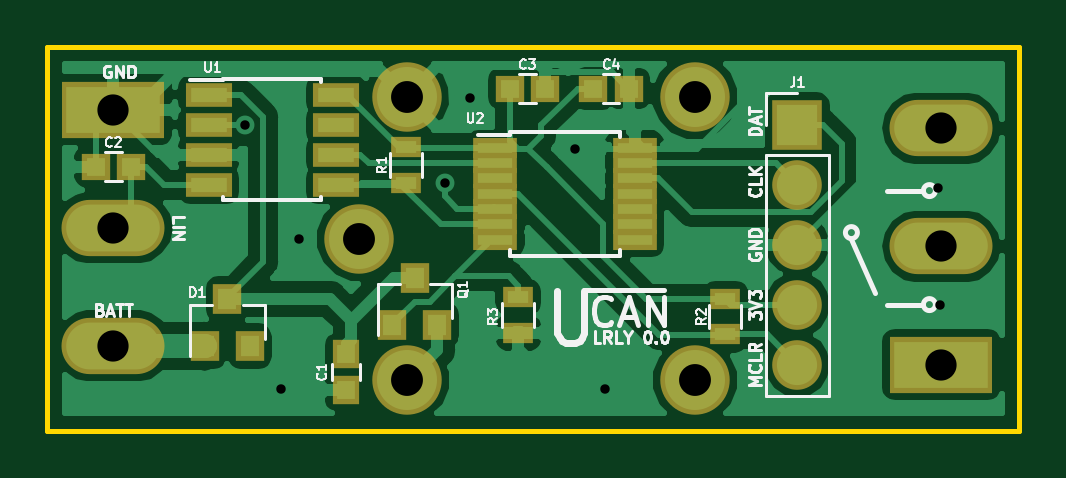
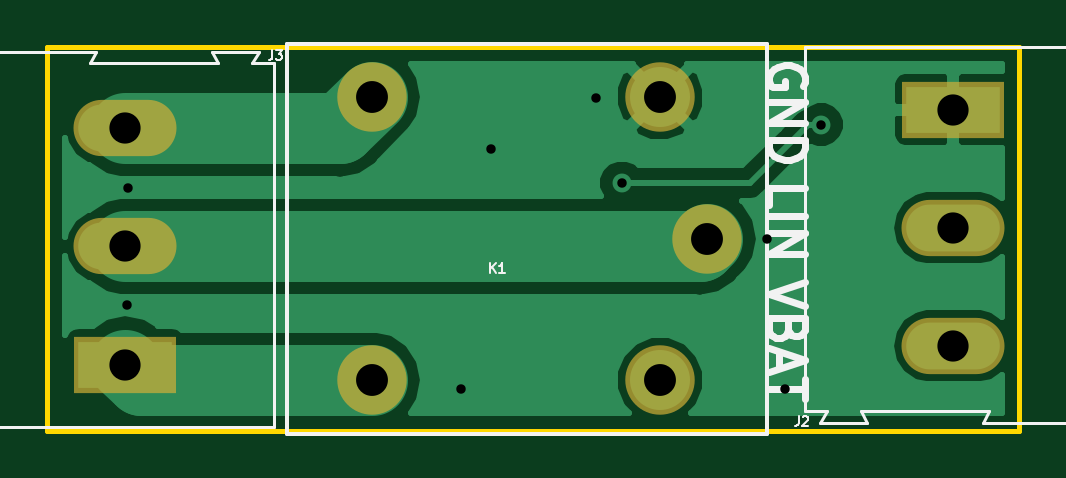
Circuit board: 11 layer files. Board 41.1 x 16.3 mm.
- bottom_copper: lin_bb-B.Cu.gbr (13654 bytes)
- bottom_mask: lin_bb-B.Mask.gbr (972 bytes)
- paste: lin_bb-B.Paste.gbr (562 bytes)
- bottom_silk: lin_bb-B.SilkS.gbr (5311 bytes)
- outline: lin_bb-Edge.Cuts.gbr (824 bytes)
- top_copper: lin_bb-F.Cu.gbr (47243 bytes)
- top_mask: lin_bb-F.Mask.gbr (2545 bytes)
- paste: lin_bb-F.Paste.gbr (2135 bytes)
- top_silk: lin_bb-F.SilkS.gbr (19790 bytes)
- drill: lin_bb-NPTH.drl (175 bytes)
- drill: lin_bb-PTH.drl (514 bytes)

=== bottom_copper: lin_bb-B.Cu.gbr (13654 bytes, source omitted) ===
=== bottom_mask: lin_bb-B.Mask.gbr ===
G04 #@! TF.GenerationSoftware,KiCad,Pcbnew,(2018-02-16 revision c95340fba)-makepkg*
G04 #@! TF.CreationDate,2018-04-16T21:08:27+02:00*
G04 #@! TF.ProjectId,lin_bb,6C696E5F62622E6B696361645F706362,rev?*
G04 #@! TF.SameCoordinates,Original*
G04 #@! TF.FileFunction,Soldermask,Bot*
G04 #@! TF.FilePolarity,Negative*
%FSLAX46Y46*%
G04 Gerber Fmt 4.6, Leading zero omitted, Abs format (unit mm)*
G04 Created by KiCad (PCBNEW (2018-02-16 revision c95340fba)-makepkg) date 04/16/18 21:08:27*
%MOMM*%
%LPD*%
G01*
G04 APERTURE LIST*
%ADD10O,4.360000X2.380000*%
%ADD11R,4.360000X2.380000*%
%ADD12C,2.940000*%
G04 APERTURE END LIST*
D10*
X137922000Y-120871000D03*
X137922000Y-115871000D03*
D11*
X137922000Y-110871000D03*
D10*
X172974000Y-111666000D03*
X172974000Y-116666000D03*
D11*
X172974000Y-121666000D03*
D12*
X162536000Y-122332000D03*
X148336000Y-116332000D03*
X162536000Y-110332000D03*
X150336000Y-122332000D03*
X150336000Y-110332000D03*
M02*

=== paste: lin_bb-B.Paste.gbr ===
G04 #@! TF.GenerationSoftware,KiCad,Pcbnew,(2018-02-16 revision c95340fba)-makepkg*
G04 #@! TF.CreationDate,2018-04-16T21:08:27+02:00*
G04 #@! TF.ProjectId,lin_bb,6C696E5F62622E6B696361645F706362,rev?*
G04 #@! TF.SameCoordinates,Original*
G04 #@! TF.FileFunction,Paste,Bot*
G04 #@! TF.FilePolarity,Positive*
%FSLAX46Y46*%
G04 Gerber Fmt 4.6, Leading zero omitted, Abs format (unit mm)*
G04 Created by KiCad (PCBNEW (2018-02-16 revision c95340fba)-makepkg) date 04/16/18 21:08:27*
%MOMM*%
%LPD*%
G01*
G04 APERTURE LIST*
G04 APERTURE END LIST*
M02*

=== bottom_silk: lin_bb-B.SilkS.gbr ===
G04 #@! TF.GenerationSoftware,KiCad,Pcbnew,(2018-02-16 revision c95340fba)-makepkg*
G04 #@! TF.CreationDate,2018-04-16T21:08:27+02:00*
G04 #@! TF.ProjectId,lin_bb,6C696E5F62622E6B696361645F706362,rev?*
G04 #@! TF.SameCoordinates,Original*
G04 #@! TF.FileFunction,Legend,Bot*
G04 #@! TF.FilePolarity,Positive*
%FSLAX46Y46*%
G04 Gerber Fmt 4.6, Leading zero omitted, Abs format (unit mm)*
G04 Created by KiCad (PCBNEW (2018-02-16 revision c95340fba)-makepkg) date 04/16/18 21:08:27*
%MOMM*%
%LPD*%
G01*
G04 APERTURE LIST*
%ADD10C,0.300000*%
%ADD11C,0.120000*%
%ADD12C,0.150000*%
%ADD13C,0.100000*%
G04 APERTURE END LIST*
D10*
X144212571Y-118185714D02*
X145712571Y-118685714D01*
X144212571Y-119185714D01*
X144926857Y-120185714D02*
X144998285Y-120400000D01*
X145069714Y-120471428D01*
X145212571Y-120542857D01*
X145426857Y-120542857D01*
X145569714Y-120471428D01*
X145641142Y-120400000D01*
X145712571Y-120257142D01*
X145712571Y-119685714D01*
X144212571Y-119685714D01*
X144212571Y-120185714D01*
X144284000Y-120328571D01*
X144355428Y-120400000D01*
X144498285Y-120471428D01*
X144641142Y-120471428D01*
X144784000Y-120400000D01*
X144855428Y-120328571D01*
X144926857Y-120185714D01*
X144926857Y-119685714D01*
X145284000Y-121114285D02*
X145284000Y-121828571D01*
X145712571Y-120971428D02*
X144212571Y-121471428D01*
X145712571Y-121971428D01*
X144212571Y-122257142D02*
X144212571Y-123114285D01*
X145712571Y-122685714D02*
X144212571Y-122685714D01*
X145712571Y-114891428D02*
X145712571Y-114177142D01*
X144212571Y-114177142D01*
X145712571Y-115391428D02*
X144212571Y-115391428D01*
X145712571Y-116105714D02*
X144212571Y-116105714D01*
X145712571Y-116962857D01*
X144212571Y-116962857D01*
X144284000Y-109855142D02*
X144212571Y-109712285D01*
X144212571Y-109498000D01*
X144284000Y-109283714D01*
X144426857Y-109140857D01*
X144569714Y-109069428D01*
X144855428Y-108998000D01*
X145069714Y-108998000D01*
X145355428Y-109069428D01*
X145498285Y-109140857D01*
X145641142Y-109283714D01*
X145712571Y-109498000D01*
X145712571Y-109640857D01*
X145641142Y-109855142D01*
X145569714Y-109926571D01*
X145069714Y-109926571D01*
X145069714Y-109640857D01*
X145712571Y-110569428D02*
X144212571Y-110569428D01*
X145712571Y-111426571D01*
X144212571Y-111426571D01*
X145712571Y-112140857D02*
X144212571Y-112140857D01*
X144212571Y-112498000D01*
X144284000Y-112712285D01*
X144426857Y-112855142D01*
X144569714Y-112926571D01*
X144855428Y-112998000D01*
X145069714Y-112998000D01*
X145355428Y-112926571D01*
X145498285Y-112855142D01*
X145641142Y-112712285D01*
X145712571Y-112498000D01*
X145712571Y-112140857D01*
D11*
X131622000Y-124121000D02*
X131622000Y-108221000D01*
X136672000Y-124121000D02*
X131622000Y-124121000D01*
X136422000Y-123621000D02*
X136672000Y-124121000D01*
X141822000Y-123621000D02*
X136422000Y-123621000D01*
X141572000Y-124121000D02*
X141822000Y-123621000D01*
X143572000Y-124121000D02*
X141572000Y-124121000D01*
X143272000Y-123621000D02*
X143572000Y-124121000D01*
X144222000Y-123621000D02*
X143272000Y-123621000D01*
X144222000Y-108221000D02*
X144222000Y-123621000D01*
X131622000Y-108221000D02*
X144222000Y-108221000D01*
X179274000Y-108416000D02*
X179274000Y-124316000D01*
X174224000Y-108416000D02*
X179274000Y-108416000D01*
X174474000Y-108916000D02*
X174224000Y-108416000D01*
X169074000Y-108916000D02*
X174474000Y-108916000D01*
X169324000Y-108416000D02*
X169074000Y-108916000D01*
X167324000Y-108416000D02*
X169324000Y-108416000D01*
X167624000Y-108916000D02*
X167324000Y-108416000D01*
X166674000Y-108916000D02*
X167624000Y-108916000D01*
X166674000Y-124316000D02*
X166674000Y-108916000D01*
X179274000Y-124316000D02*
X166674000Y-124316000D01*
D12*
X166116000Y-124587000D02*
X145796000Y-124587000D01*
X166116000Y-108077000D02*
X166116000Y-124587000D01*
X145796000Y-108077000D02*
X166116000Y-108077000D01*
X145796000Y-124587000D02*
X145796000Y-108077000D01*
D13*
X144468833Y-123859952D02*
X144468833Y-124145666D01*
X144487880Y-124202809D01*
X144525976Y-124240904D01*
X144583119Y-124259952D01*
X144621214Y-124259952D01*
X144297404Y-123898047D02*
X144278357Y-123879000D01*
X144240261Y-123859952D01*
X144145023Y-123859952D01*
X144106928Y-123879000D01*
X144087880Y-123898047D01*
X144068833Y-123936142D01*
X144068833Y-123974238D01*
X144087880Y-124031380D01*
X144316452Y-124259952D01*
X144068833Y-124259952D01*
X166757333Y-108365952D02*
X166757333Y-108651666D01*
X166776380Y-108708809D01*
X166814476Y-108746904D01*
X166871619Y-108765952D01*
X166909714Y-108765952D01*
X166604952Y-108365952D02*
X166357333Y-108365952D01*
X166490666Y-108518333D01*
X166433523Y-108518333D01*
X166395428Y-108537380D01*
X166376380Y-108556428D01*
X166357333Y-108594523D01*
X166357333Y-108689761D01*
X166376380Y-108727857D01*
X166395428Y-108746904D01*
X166433523Y-108765952D01*
X166547809Y-108765952D01*
X166585904Y-108746904D01*
X166604952Y-108727857D01*
X157521238Y-117782952D02*
X157521238Y-117382952D01*
X157292666Y-117782952D02*
X157464095Y-117554380D01*
X157292666Y-117382952D02*
X157521238Y-117611523D01*
X156911714Y-117782952D02*
X157140285Y-117782952D01*
X157026000Y-117782952D02*
X157026000Y-117382952D01*
X157064095Y-117440095D01*
X157102190Y-117478190D01*
X157140285Y-117497238D01*
M02*

=== outline: lin_bb-Edge.Cuts.gbr ===
G04 #@! TF.GenerationSoftware,KiCad,Pcbnew,(2018-02-16 revision c95340fba)-makepkg*
G04 #@! TF.CreationDate,2018-04-16T21:08:27+02:00*
G04 #@! TF.ProjectId,lin_bb,6C696E5F62622E6B696361645F706362,rev?*
G04 #@! TF.SameCoordinates,Original*
G04 #@! TF.FileFunction,Profile,NP*
%FSLAX46Y46*%
G04 Gerber Fmt 4.6, Leading zero omitted, Abs format (unit mm)*
G04 Created by KiCad (PCBNEW (2018-02-16 revision c95340fba)-makepkg) date 04/16/18 21:08:27*
%MOMM*%
%LPD*%
G01*
G04 APERTURE LIST*
%ADD10C,0.200000*%
G04 APERTURE END LIST*
D10*
X176276000Y-108204000D02*
X135128000Y-108204000D01*
X176276000Y-108458000D02*
X176276000Y-108204000D01*
X176276000Y-124460000D02*
X176276000Y-108458000D01*
X135128000Y-124460000D02*
X176276000Y-124460000D01*
X135128000Y-108204000D02*
X135128000Y-124460000D01*
M02*

=== top_copper: lin_bb-F.Cu.gbr (47243 bytes, source omitted) ===
=== top_mask: lin_bb-F.Mask.gbr ===
G04 #@! TF.GenerationSoftware,KiCad,Pcbnew,(2018-02-16 revision c95340fba)-makepkg*
G04 #@! TF.CreationDate,2018-04-16T21:08:27+02:00*
G04 #@! TF.ProjectId,lin_bb,6C696E5F62622E6B696361645F706362,rev?*
G04 #@! TF.SameCoordinates,Original*
G04 #@! TF.FileFunction,Soldermask,Top*
G04 #@! TF.FilePolarity,Negative*
%FSLAX46Y46*%
G04 Gerber Fmt 4.6, Leading zero omitted, Abs format (unit mm)*
G04 Created by KiCad (PCBNEW (2018-02-16 revision c95340fba)-makepkg) date 04/16/18 21:08:27*
%MOMM*%
%LPD*%
G01*
G04 APERTURE LIST*
%ADD10R,1.150000X1.200000*%
%ADD11R,1.200000X1.150000*%
%ADD12O,2.100000X2.100000*%
%ADD13R,2.100000X2.100000*%
%ADD14O,4.360000X2.380000*%
%ADD15R,4.360000X2.380000*%
%ADD16R,1.300000X0.900000*%
%ADD17R,1.950000X1.000000*%
%ADD18R,1.200000X1.300000*%
%ADD19C,2.940000*%
%ADD20R,1.850000X0.850000*%
G04 APERTURE END LIST*
D10*
X147764500Y-122733500D03*
X147764500Y-121233500D03*
D11*
X138672000Y-113284000D03*
X137172000Y-113284000D03*
D12*
X166878000Y-121666000D03*
X166878000Y-119126000D03*
X166878000Y-116586000D03*
X166878000Y-114046000D03*
D13*
X166878000Y-111506000D03*
D14*
X137922000Y-120871000D03*
X137922000Y-115871000D03*
D15*
X137922000Y-110871000D03*
D16*
X150304500Y-112470500D03*
X150304500Y-113970500D03*
D17*
X147353000Y-110236000D03*
X147353000Y-111506000D03*
X147353000Y-112776000D03*
X147353000Y-114046000D03*
X141953000Y-114046000D03*
X141953000Y-112776000D03*
X141953000Y-111506000D03*
X141953000Y-110236000D03*
D14*
X172974000Y-111666000D03*
X172974000Y-116666000D03*
D15*
X172974000Y-121666000D03*
D11*
X154698000Y-109982000D03*
X156198000Y-109982000D03*
X159742000Y-109982000D03*
X158242000Y-109982000D03*
D18*
X142748000Y-118888000D03*
X143698000Y-120888000D03*
X141798000Y-120888000D03*
D19*
X162536000Y-122332000D03*
X148336000Y-116332000D03*
X162536000Y-110332000D03*
X150336000Y-122332000D03*
X150336000Y-110332000D03*
D16*
X163830000Y-118884000D03*
X163830000Y-120384000D03*
D18*
X150685500Y-117999000D03*
X151635500Y-119999000D03*
X149735500Y-119999000D03*
D20*
X159985500Y-112477000D03*
X159985500Y-113127000D03*
X159985500Y-113777000D03*
X159985500Y-114427000D03*
X159985500Y-115077000D03*
X159985500Y-115727000D03*
X159985500Y-116377000D03*
X154085500Y-116377000D03*
X154085500Y-115727000D03*
X154085500Y-115077000D03*
X154085500Y-114427000D03*
X154085500Y-113777000D03*
X154085500Y-113127000D03*
X154085500Y-112477000D03*
D16*
X155067000Y-120320500D03*
X155067000Y-118820500D03*
M02*

=== paste: lin_bb-F.Paste.gbr ===
G04 #@! TF.GenerationSoftware,KiCad,Pcbnew,(2018-02-16 revision c95340fba)-makepkg*
G04 #@! TF.CreationDate,2018-04-16T21:08:27+02:00*
G04 #@! TF.ProjectId,lin_bb,6C696E5F62622E6B696361645F706362,rev?*
G04 #@! TF.SameCoordinates,Original*
G04 #@! TF.FileFunction,Paste,Top*
G04 #@! TF.FilePolarity,Positive*
%FSLAX46Y46*%
G04 Gerber Fmt 4.6, Leading zero omitted, Abs format (unit mm)*
G04 Created by KiCad (PCBNEW (2018-02-16 revision c95340fba)-makepkg) date 04/16/18 21:08:27*
%MOMM*%
%LPD*%
G01*
G04 APERTURE LIST*
%ADD10R,0.750000X0.800000*%
%ADD11R,0.800000X0.750000*%
%ADD12O,1.700000X1.700000*%
%ADD13R,1.700000X1.700000*%
%ADD14R,0.900000X0.500000*%
%ADD15R,1.550000X0.600000*%
%ADD16R,0.800000X0.900000*%
%ADD17R,1.450000X0.450000*%
G04 APERTURE END LIST*
D10*
X147764500Y-122733500D03*
X147764500Y-121233500D03*
D11*
X138672000Y-113284000D03*
X137172000Y-113284000D03*
D12*
X166878000Y-121666000D03*
X166878000Y-119126000D03*
X166878000Y-116586000D03*
X166878000Y-114046000D03*
D13*
X166878000Y-111506000D03*
D14*
X150304500Y-112470500D03*
X150304500Y-113970500D03*
D15*
X147353000Y-110236000D03*
X147353000Y-111506000D03*
X147353000Y-112776000D03*
X147353000Y-114046000D03*
X141953000Y-114046000D03*
X141953000Y-112776000D03*
X141953000Y-111506000D03*
X141953000Y-110236000D03*
D11*
X154698000Y-109982000D03*
X156198000Y-109982000D03*
X159742000Y-109982000D03*
X158242000Y-109982000D03*
D16*
X142748000Y-118888000D03*
X143698000Y-120888000D03*
X141798000Y-120888000D03*
D14*
X163830000Y-118884000D03*
X163830000Y-120384000D03*
D16*
X150685500Y-117999000D03*
X151635500Y-119999000D03*
X149735500Y-119999000D03*
D17*
X159985500Y-112477000D03*
X159985500Y-113127000D03*
X159985500Y-113777000D03*
X159985500Y-114427000D03*
X159985500Y-115077000D03*
X159985500Y-115727000D03*
X159985500Y-116377000D03*
X154085500Y-116377000D03*
X154085500Y-115727000D03*
X154085500Y-115077000D03*
X154085500Y-114427000D03*
X154085500Y-113777000D03*
X154085500Y-113127000D03*
X154085500Y-112477000D03*
D14*
X155067000Y-120320500D03*
X155067000Y-118820500D03*
M02*

=== top_silk: lin_bb-F.SilkS.gbr (19790 bytes, source omitted) ===
=== drill: lin_bb-NPTH.drl ===
M48
;DRILL file {KiCad (2018-02-16 revision c95340fba)-makepkg} date 04/16/18 21:08:30
;FORMAT={-:-/ absolute / inch / decimal}
FMAT,2
INCH,TZ
%
G90
G05
M72
T0
M30

=== drill: lin_bb-PTH.drl ===
M48
;DRILL file {KiCad (2018-02-16 revision c95340fba)-makepkg} date 04/16/18 21:08:30
;FORMAT={-:-/ absolute / inch / decimal}
FMAT,2
INCH,TZ
T1C0.0157
T2C0.0520
T3C0.0531
%
G90
G05
M72
T1
X5.65Y-4.39
X5.71Y-4.83
X5.74Y-4.58
X5.9825Y-4.4875
X6.025Y-4.345
X6.2Y-4.43
X6.25Y-4.83
X6.805Y-4.495
X6.8075Y-4.69
T2
X5.43Y-4.5619
X6.81Y-4.79
X5.43Y-4.365
X6.81Y-4.3963
X6.81Y-4.5931
X5.43Y-4.7587
T3
X5.84Y-4.58
X5.9187Y-4.3438
X5.9187Y-4.8162
X6.3991Y-4.3438
X6.3991Y-4.8162
T0
M30
